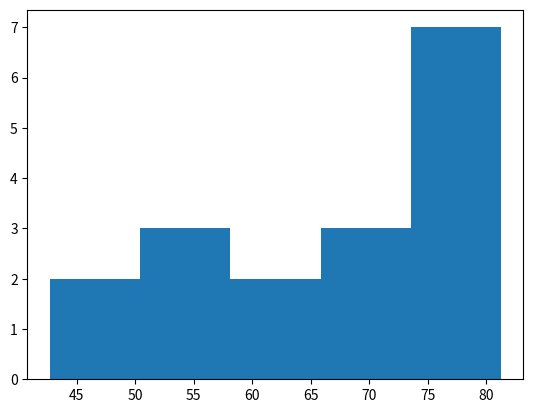

Python code for this plot:
#!/usr/bin/python3
"""
Making a histogram plot
"""
import matplotlib.pyplot as plt

life_exp = [43.828, 76.423, 72.301, 42.731, 75.32, 81.235,
            79.829, 75.635, 64.062, 79.441, 56.728, 65.554,
            74.852, 50.728, 72.39, 73.005, 52.295]

# histogram plot
plt.hist(life_exp, 5)

# Display the plot
plt.show()
